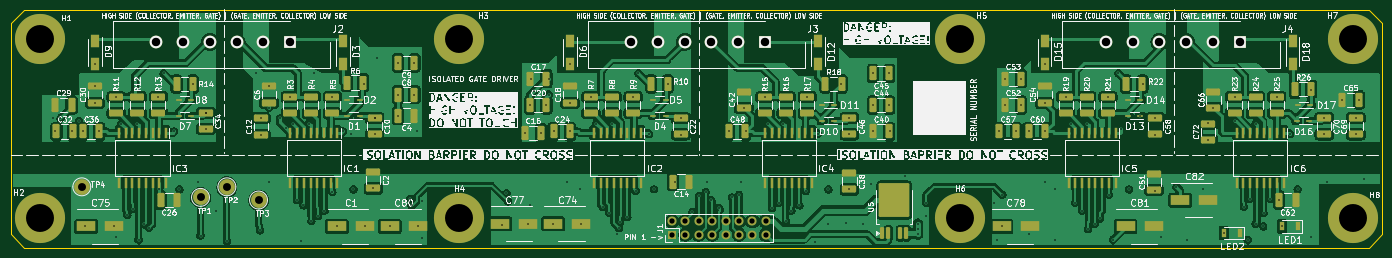
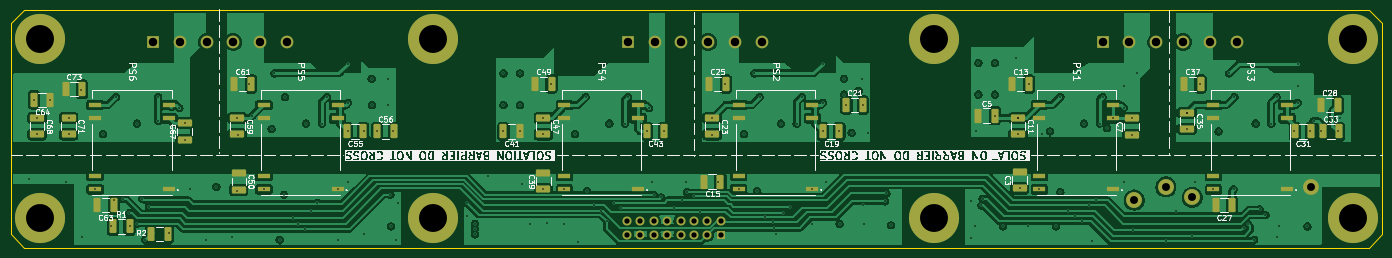
Circuit board: 15 layer files. Board 260.0 x 45.0 mm.
- bottom_copper: GateDriver-B_Cu.gbr (258755 bytes)
- bottom_mask: GateDriver-B_Mask.gbr (6844 bytes)
- paste: GateDriver-B_Paste.gbr (5244 bytes)
- bottom_silk: GateDriver-B_Silkscreen.gbr (195411 bytes)
- outline: GateDriver-Edge_Cuts.gbr (662 bytes)
- top_copper: GateDriver-F_Cu.gbr (353906 bytes)
- top_mask: GateDriver-F_Mask.gbr (12841 bytes)
- paste: GateDriver-F_Paste.gbr (11281 bytes)
- top_silk: GateDriver-F_Silkscreen.gbr (469700 bytes)
- inner_copper: GateDriver-In1_Cu.gbr (301413 bytes)
- inner_copper: GateDriver-In2_Cu.gbr (295591 bytes)
- inner_copper: GateDriver-In3_Cu.gbr (315332 bytes)
- inner_copper: GateDriver-In4_Cu.gbr (301413 bytes)
- drill: GateDriver-NPTH.drl (264 bytes)
- drill: GateDriver-PTH.drl (4356 bytes)

=== bottom_copper: GateDriver-B_Cu.gbr (258755 bytes, source omitted) ===
=== bottom_mask: GateDriver-B_Mask.gbr (6844 bytes, source omitted) ===
=== paste: GateDriver-B_Paste.gbr ===
%TF.GenerationSoftware,KiCad,Pcbnew,10.0.3*%
%TF.CreationDate,2026-05-26T21:14:49-07:00*%
%TF.ProjectId,GateDriver,47617465-4472-4697-9665-722e6b696361,rev?*%
%TF.SameCoordinates,Original*%
%TF.FileFunction,Paste,Bot*%
%TF.FilePolarity,Positive*%
%FSLAX46Y46*%
G04 Gerber Fmt 4.6, Leading zero omitted, Abs format (unit mm)*
G04 Created by KiCad (PCBNEW 10.0.3) date 2026-05-26 21:14:49*
%MOMM*%
%LPD*%
G01*
G04 APERTURE LIST*
G04 Aperture macros list*
%AMRoundRect*
0 Rectangle with rounded corners*
0 $1 Rounding radius*
0 $2 $3 $4 $5 $6 $7 $8 $9 X,Y pos of 4 corners*
0 Add a 4 corners polygon primitive as box body*
4,1,4,$2,$3,$4,$5,$6,$7,$8,$9,$2,$3,0*
0 Add four circle primitives for the rounded corners*
1,1,$1+$1,$2,$3*
1,1,$1+$1,$4,$5*
1,1,$1+$1,$6,$7*
1,1,$1+$1,$8,$9*
0 Add four rect primitives between the rounded corners*
20,1,$1+$1,$2,$3,$4,$5,0*
20,1,$1+$1,$4,$5,$6,$7,0*
20,1,$1+$1,$6,$7,$8,$9,0*
20,1,$1+$1,$8,$9,$2,$3,0*%
G04 Aperture macros list end*
%ADD10RoundRect,0.250000X1.100000X-0.412500X1.100000X0.412500X-1.100000X0.412500X-1.100000X-0.412500X0*%
%ADD11RoundRect,0.250000X-1.100000X0.412500X-1.100000X-0.412500X1.100000X-0.412500X1.100000X0.412500X0*%
%ADD12RoundRect,0.250000X-0.412500X-1.100000X0.412500X-1.100000X0.412500X1.100000X-0.412500X1.100000X0*%
%ADD13RoundRect,0.250000X0.412500X1.100000X-0.412500X1.100000X-0.412500X-1.100000X0.412500X-1.100000X0*%
%ADD14RoundRect,0.250000X-0.400000X-1.075000X0.400000X-1.075000X0.400000X1.075000X-0.400000X1.075000X0*%
%ADD15R,2.300000X1.000000*%
%ADD16RoundRect,0.250000X0.400000X1.075000X-0.400000X1.075000X-0.400000X-1.075000X0.400000X-1.075000X0*%
G04 APERTURE END LIST*
D10*
%TO.C,C39*%
X159000000Y-34000000D03*
X159000000Y-30875000D03*
%TD*%
%TO.C,C3*%
X68750000Y-33812500D03*
X68750000Y-30687500D03*
%TD*%
D11*
%TO.C,C59*%
X217000000Y-20437500D03*
X217000000Y-23562500D03*
%TD*%
D10*
%TO.C,C67*%
X227000000Y-24562500D03*
X227000000Y-21437500D03*
%TD*%
D11*
%TO.C,C71*%
X249000000Y-20437500D03*
X249000000Y-23562500D03*
%TD*%
D12*
%TO.C,C27*%
X28437500Y-37000000D03*
X31562500Y-37000000D03*
%TD*%
%TO.C,C43*%
X136187500Y-23000000D03*
X139312500Y-23000000D03*
%TD*%
D13*
%TO.C,C37*%
X37562500Y-14000000D03*
X34437500Y-14000000D03*
%TD*%
%TO.C,C49*%
X160562500Y-14000000D03*
X157437500Y-14000000D03*
%TD*%
D11*
%TO.C,C68*%
X255000000Y-20437500D03*
X255000000Y-23562500D03*
%TD*%
D12*
%TO.C,C15*%
X125437500Y-32500000D03*
X128562500Y-32500000D03*
%TD*%
D10*
%TO.C,C7*%
X47500000Y-23625000D03*
X47500000Y-20500000D03*
%TD*%
D14*
%TO.C,R2*%
X230200000Y-42500000D03*
X233300000Y-42500000D03*
%TD*%
D11*
%TO.C,C11*%
X69000000Y-20437500D03*
X69000000Y-23562500D03*
%TD*%
D13*
%TO.C,C73*%
X249562500Y-15000000D03*
X246437500Y-15000000D03*
%TD*%
D11*
%TO.C,C50*%
X216750000Y-30937500D03*
X216750000Y-34062500D03*
%TD*%
D13*
%TO.C,C28*%
X11562500Y-18000000D03*
X8437500Y-18000000D03*
%TD*%
%TO.C,C5*%
X76562500Y-20000000D03*
X73437500Y-20000000D03*
%TD*%
D15*
%TO.C,PS4*%
X141030000Y-34000000D03*
X141030000Y-20540000D03*
X141030000Y-18000000D03*
X155000000Y-18000000D03*
X155000000Y-20540000D03*
X155000000Y-31460000D03*
X155000000Y-34000000D03*
%TD*%
D12*
%TO.C,C63*%
X240437500Y-37000000D03*
X243562500Y-37000000D03*
%TD*%
D13*
%TO.C,C13*%
X70125000Y-14000000D03*
X67000000Y-14000000D03*
%TD*%
%TO.C,C21*%
X101562500Y-18000000D03*
X98437500Y-18000000D03*
%TD*%
D15*
%TO.C,PS5*%
X198015000Y-34000000D03*
X198015000Y-20540000D03*
X198015000Y-18000000D03*
X211985000Y-18000000D03*
X211985000Y-20540000D03*
X211985000Y-31460000D03*
X211985000Y-34000000D03*
%TD*%
D16*
%TO.C,R1*%
X240550000Y-41000000D03*
X237450000Y-41000000D03*
%TD*%
D13*
%TO.C,C25*%
X127562500Y-14000000D03*
X124437500Y-14000000D03*
%TD*%
D15*
%TO.C,PS1*%
X51030000Y-34000000D03*
X51030000Y-20540000D03*
X51030000Y-18000000D03*
X65000000Y-18000000D03*
X65000000Y-20540000D03*
X65000000Y-31460000D03*
X65000000Y-34000000D03*
%TD*%
D12*
%TO.C,C31*%
X13437500Y-23000000D03*
X16562500Y-23000000D03*
%TD*%
%TO.C,C19*%
X102875000Y-23000000D03*
X106000000Y-23000000D03*
%TD*%
%TO.C,C55*%
X193125000Y-23000000D03*
X196250000Y-23000000D03*
%TD*%
D15*
%TO.C,PS2*%
X108015000Y-33960000D03*
X108015000Y-20500000D03*
X108015000Y-17960000D03*
X121985000Y-17960000D03*
X121985000Y-20500000D03*
X121985000Y-31420000D03*
X121985000Y-33960000D03*
%TD*%
D13*
%TO.C,C56*%
X190500000Y-23000000D03*
X187375000Y-23000000D03*
%TD*%
D11*
%TO.C,C35*%
X37000000Y-19437500D03*
X37000000Y-22562500D03*
%TD*%
D13*
%TO.C,C61*%
X217562500Y-14000000D03*
X214437500Y-14000000D03*
%TD*%
D11*
%TO.C,C23*%
X127000000Y-20437500D03*
X127000000Y-23562500D03*
%TD*%
D15*
%TO.C,PS6*%
X230000000Y-33960000D03*
X230000000Y-20500000D03*
X230000000Y-17960000D03*
X243970000Y-17960000D03*
X243970000Y-20500000D03*
X243970000Y-31420000D03*
X243970000Y-33960000D03*
%TD*%
%TO.C,PS3*%
X18015000Y-34000000D03*
X18015000Y-20540000D03*
X18015000Y-18000000D03*
X31985000Y-18000000D03*
X31985000Y-20540000D03*
X31985000Y-31460000D03*
X31985000Y-34000000D03*
%TD*%
D12*
%TO.C,C64*%
X252437500Y-17000000D03*
X255562500Y-17000000D03*
%TD*%
D13*
%TO.C,C33*%
X11312500Y-23000000D03*
X8187500Y-23000000D03*
%TD*%
D12*
%TO.C,C41*%
X163437500Y-23000000D03*
X166562500Y-23000000D03*
%TD*%
D11*
%TO.C,C47*%
X159000000Y-20437500D03*
X159000000Y-23562500D03*
%TD*%
M02*

=== bottom_silk: GateDriver-B_Silkscreen.gbr (195411 bytes, source omitted) ===
=== outline: GateDriver-Edge_Cuts.gbr ===
%TF.GenerationSoftware,KiCad,Pcbnew,10.0.3*%
%TF.CreationDate,2026-05-26T21:14:49-07:00*%
%TF.ProjectId,GateDriver,47617465-4472-4697-9665-722e6b696361,rev?*%
%TF.SameCoordinates,Original*%
%TF.FileFunction,Profile,NP*%
%FSLAX46Y46*%
G04 Gerber Fmt 4.6, Leading zero omitted, Abs format (unit mm)*
G04 Created by KiCad (PCBNEW 10.0.3) date 2026-05-26 21:14:49*
%MOMM*%
%LPD*%
G01*
G04 APERTURE LIST*
%TA.AperFunction,Profile*%
%ADD10C,0.200000*%
%TD*%
G04 APERTURE END LIST*
D10*
X2500000Y0D02*
X0Y-2500000D01*
X0Y-42500000D01*
X2500000Y-45000000D01*
X257500000Y-45000000D01*
X260000000Y-42500000D01*
X260000000Y-2500000D01*
X257500000Y0D01*
X2500000Y0D01*
M02*

=== top_copper: GateDriver-F_Cu.gbr (353906 bytes, source omitted) ===
=== top_mask: GateDriver-F_Mask.gbr (12841 bytes, source omitted) ===
=== paste: GateDriver-F_Paste.gbr (11281 bytes, source omitted) ===
=== top_silk: GateDriver-F_Silkscreen.gbr (469700 bytes, source omitted) ===
=== inner_copper: GateDriver-In1_Cu.gbr (301413 bytes, source omitted) ===
=== inner_copper: GateDriver-In2_Cu.gbr (295591 bytes, source omitted) ===
=== inner_copper: GateDriver-In3_Cu.gbr (315332 bytes, source omitted) ===
=== inner_copper: GateDriver-In4_Cu.gbr (301413 bytes, source omitted) ===
=== drill: GateDriver-NPTH.drl ===
M48
; DRILL file KiCad 10.0.3 date 2026-05-26T21:14:35
; FORMAT={-:-/ absolute / metric / decimal}
; #@! TF.CreationDate,2026-05-26T21:14:35-07:00
; #@! TF.GenerationSoftware,Kicad,Pcbnew,10.0.3
; #@! TF.FileFunction,NonPlated,1,6,NPTH
FMAT,2
METRIC
%
G90
G05
M30

=== drill: GateDriver-PTH.drl ===
M48
; DRILL file KiCad 10.0.3 date 2026-05-26T21:14:35
; FORMAT={-:-/ absolute / metric / decimal}
; #@! TF.CreationDate,2026-05-26T21:14:35-07:00
; #@! TF.GenerationSoftware,Kicad,Pcbnew,10.0.3
; #@! TF.FileFunction,Plated,1,6,PTH
FMAT,2
METRIC
; #@! TA.AperFunction,Plated,PTH,ViaDrill
T1C0.300
; #@! TA.AperFunction,Plated,PTH,ComponentDrill
T2C1.000
; #@! TA.AperFunction,Plated,PTH,ComponentDrill
T3C1.500
; #@! TA.AperFunction,Plated,PTH,ComponentDrill
T4C1.600
; #@! TA.AperFunction,Plated,PTH,ComponentDrill
T5C5.300
%
G90
G05
T1
X8.0Y-20.5
X8.438Y-23.0
X9.438Y-20.5
X11.562Y-23.0
X13.0Y-21.0
X13.688Y-23.0
X14.189Y-41.001
X16.0Y-10.15
X16.0Y-14.438
X16.0Y-17.562
X16.812Y-23.0
X19.65Y-41.0
X20.0Y-16.45
X20.0Y-43.0
X21.0Y-21.5
X22.125Y-38.875
X23.25Y-37.75
X24.0Y-21.5
X24.25Y-43.5
X25.375Y-40.625
X26.25Y-41.25
X28.0Y-16.45
X28.175Y-34.0
X29.0Y-12.0
X31.0Y-23.0
X31.985Y-34.0
X34.525Y-14.025
X35.5Y-32.5
X36.0Y-42.75
X37.0Y-19.438
X37.0Y-19.438
X37.0Y-22.562
X39.0Y-38.0
X41.0Y-43.75
X46.5Y-12.0
X47.25Y-41.75
X47.39Y-20.413
X47.438Y-23.625
X49.0Y-14.438
X49.0Y-18.5
X49.0Y-32.5
X51.03Y-20.54
X52.14Y-22.36
X53.0Y-16.45
X53.5Y-21.5
X54.25Y-36.0
X55.0Y-43.75
X55.5Y-37.0
X56.5Y-21.5
X57.0Y-40.0
X57.5Y-12.0
X58.25Y-39.0
X59.5Y-38.0
X61.0Y-16.45
X61.0Y-34.5
X61.85Y-41.0
X63.0Y-23.0
X64.5Y-23.5
X65.0Y-34.0
X67.0Y-14.0
X67.15Y-41.0
X68.75Y-33.812
X69.0Y-20.438
X69.0Y-20.438
X69.0Y-23.562
X69.5Y-9.0
X71.85Y-41.0
X73.438Y-10.0
X73.438Y-16.0
X73.438Y-20.0
X75.75Y-35.75
X76.0Y-37.0
X76.562Y-10.0
X76.562Y-16.0
X77.0Y-23.0
X77.15Y-41.0
X78.0Y-36.25
X78.0Y-43.25
X93.133Y-40.782
X94.0Y-34.75
X94.25Y-36.25
X97.438Y-23.25
X98.15Y-40.5
X98.438Y-18.0
X98.5Y-37.0
X98.655Y-13.079
X99.281Y-15.281
X100.562Y-23.25
X101.562Y-18.0
X102.0Y-13.0
X102.0Y-16.0
X102.85Y-40.5
X102.938Y-23.0
X105.5Y-32.5
X106.0Y-10.15
X106.0Y-17.562
X106.062Y-23.0
X108.0Y-34.0
X108.15Y-40.5
X110.0Y-16.45
X111.0Y-21.5
X112.324Y-37.324
X113.5Y-38.5
X114.0Y-21.5
X115.0Y-42.5
X115.314Y-41.314
X115.5Y-40.25
X116.905Y-39.25
X118.0Y-16.45
X118.5Y-34.25
X119.0Y-12.0
X121.0Y-23.5
X121.985Y-33.96
X124.525Y-14.025
X125.938Y-32.5
X127.016Y-20.448
X127.071Y-23.714
X129.25Y-38.25
X130.5Y-35.25
X131.75Y-34.5
X132.0Y-32.5
X132.75Y-36.0
X134.25Y-37.5
X136.188Y-23.0
X136.709Y-35.5
X138.08Y-35.0
X138.5Y-32.5
X139.0Y-18.562
X139.312Y-23.0
X143.0Y-16.45
X143.5Y-21.5
X144.325Y-37.5
X145.595Y-36.5
X146.5Y-21.5
X147.0Y-40.0
X148.0Y-38.0
X149.5Y-37.0
X150.75Y-34.25
X151.0Y-16.45
X152.5Y-44.0
X153.0Y-23.5
X155.0Y-34.0
X155.0Y-40.5
X157.5Y-14.0
X158.409Y-40.378
X159.0Y-20.438
X159.0Y-23.5
X159.0Y-34.0
X161.5Y-40.5
X163.0Y-33.0
X163.438Y-12.0
X163.438Y-18.0
X163.438Y-23.0
X166.562Y-12.0
X166.562Y-18.0
X166.624Y-22.955
X169.5Y-31.5
X172.0Y-40.5
X172.0Y-41.5
X172.0Y-42.5
X173.5Y-36.5
X173.5Y-39.0
X186.5Y-36.5
X187.0Y-43.5
X187.438Y-23.0
X187.85Y-41.0
X188.0Y-35.0
X188.438Y-13.0
X188.438Y-18.0
X190.562Y-23.0
X191.5Y-18.0
X191.562Y-13.0
X193.0Y-23.0
X193.0Y-42.5
X196.0Y-10.15
X196.0Y-17.562
X196.0Y-32.5
X196.125Y-23.0
X198.0Y-34.0
X198.0Y-43.5
X200.0Y-16.45
X201.0Y-21.5
X201.825Y-36.5
X203.095Y-38.0
X204.0Y-21.5
X204.25Y-41.5
X205.5Y-40.5
X206.5Y-39.5
X208.0Y-16.45
X208.175Y-35.0
X209.0Y-43.5
X210.0Y-12.0
X210.5Y-22.5
X211.985Y-34.0
X214.162Y-20.0
X214.719Y-14.099
X216.901Y-23.682
X217.0Y-20.438
X217.0Y-34.25
X218.0Y-43.0
X221.0Y-33.5
X223.0Y-43.5
X226.0Y-34.0
X227.0Y-21.438
X227.0Y-24.562
X228.0Y-18.562
X230.0Y-42.25
X232.0Y-16.45
X232.0Y-21.0
X233.75Y-37.25
X234.5Y-43.5
X235.0Y-35.75
X236.0Y-21.5
X236.0Y-40.5
X237.45Y-41.0
X237.5Y-38.5
X238.75Y-35.75
X240.0Y-16.45
X240.438Y-36.0
X241.0Y-41.0
X242.5Y-23.5
X243.97Y-33.96
X246.5Y-43.0
X246.567Y-15.092
X249.0Y-20.438
X249.0Y-23.562
X249.5Y-32.5
X252.438Y-17.0
X255.0Y-20.438
X255.0Y-23.562
X255.562Y-17.0
X256.5Y-32.0
T2
X125.38Y-40.0
X125.38Y-42.54
X127.92Y-40.0
X127.92Y-42.54
X130.46Y-40.0
X130.46Y-42.54
X133.0Y-40.0
X133.0Y-42.54
X135.54Y-40.0
X135.54Y-42.54
X138.08Y-40.0
X138.08Y-42.54
X140.62Y-40.0
X140.62Y-42.54
X143.16Y-40.0
X143.16Y-42.54
T3
X13.5Y-33.5
X36.0Y-35.5
X41.0Y-33.5
X47.0Y-36.0
T4
X27.6Y-6.0
X32.68Y-6.0
X37.76Y-6.0
X42.84Y-6.0
X47.92Y-6.0
X53.0Y-6.0
X117.6Y-6.0
X122.68Y-6.0
X127.76Y-6.0
X132.84Y-6.0
X137.92Y-6.0
X143.0Y-6.0
X207.6Y-6.0
X212.68Y-6.0
X217.76Y-6.0
X222.84Y-6.0
X227.92Y-6.0
X233.0Y-6.0
T5
X5.5Y-5.5
X5.5Y-39.5
X85.0Y-5.5
X85.0Y-39.5
X180.0Y-5.5
X180.0Y-39.5
X254.5Y-5.5
X254.5Y-39.5
M30
